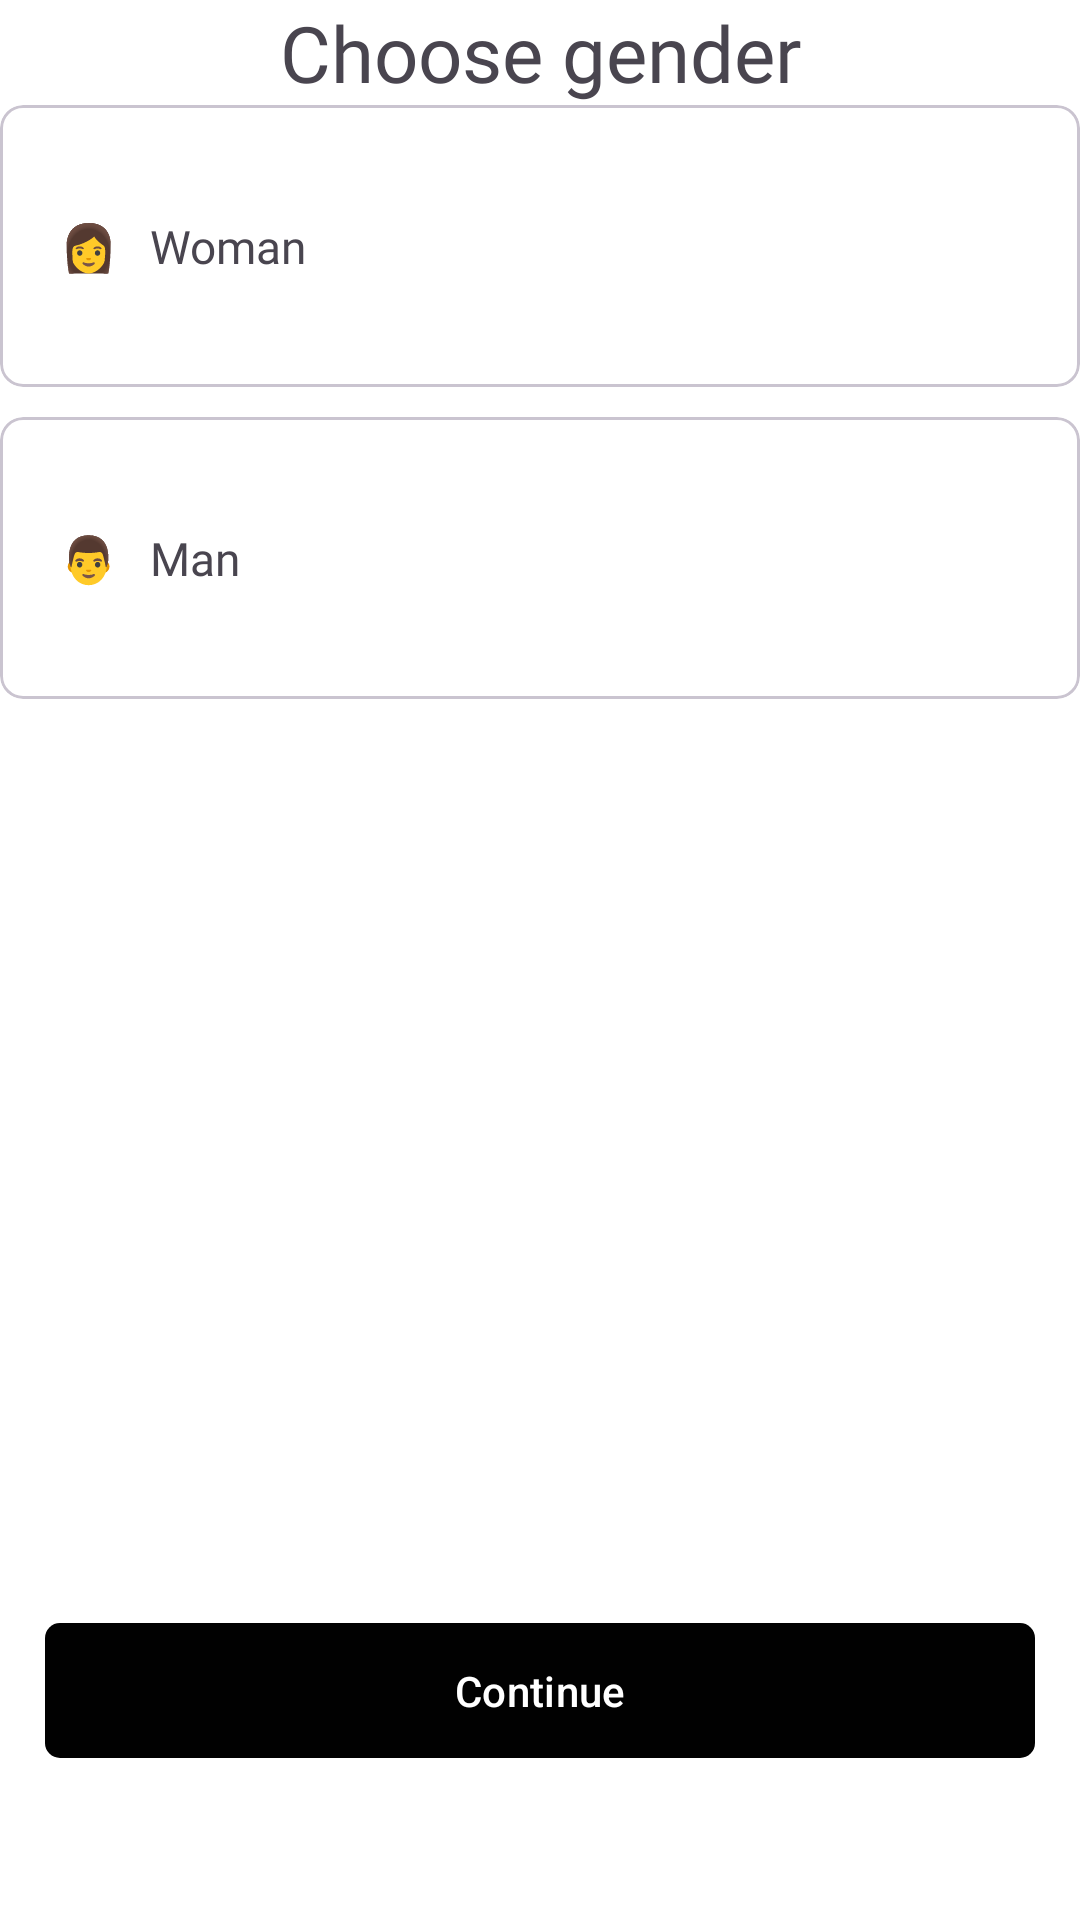

Layout XML and referenced resources for this Android screen:
<!-- AndroidManifest.xml: application theme Theme.SmartBandIOT -->
<!-- res/layout/fragment_choose_gender.xml -->
<?xml version="1.0" encoding="utf-8"?>
<androidx.constraintlayout.widget.ConstraintLayout
    xmlns:android="http://schemas.android.com/apk/res/android"
    xmlns:tools="http://schemas.android.com/tools"
    xmlns:app="http://schemas.android.com/apk/res-auto"
    android:layout_width="match_parent"
    android:layout_height="match_parent"
    android:background="#FFFFFF"
    tools:context=".ChooseGenderFragment">

    <LinearLayout
        android:id="@+id/content_container"
        android:layout_width="match_parent"
        android:layout_height="0dp"
        android:orientation="vertical"
        app:layout_constraintTop_toTopOf="parent"
        app:layout_constraintBottom_toTopOf="@+id/continu">

        <TextView
            android:layout_width="match_parent"
            android:layout_height="wrap_content"
            android:fontFamily="@font/poppins_semibold"
            android:textSize="25.98dp"
            android:gravity="center"
            android:text="Choose gender" />


        <com.google.android.material.card.MaterialCardView
            android:id="@+id/woman"
            android:layout_width="360dp"
            android:backgroundTint="#FFFFFF"
            app:checkedIcon="@null"
            app:cardForegroundColor="@android:color/transparent"
            android:layout_gravity="center"
            app:cardCornerRadius="7.7dp"
            android:clickable="true"
            android:checkable="true"
            app:cardElevation="0dp"
            android:layout_height="94dp">

            <LinearLayout
                android:layout_width="wrap_content"
                android:layout_height="wrap_content"
                android:layout_gravity="center|left"
                android:paddingLeft="20dp"
                android:orientation="vertical">
                <TextView
                    android:layout_width="wrap_content"
                    android:layout_height="wrap_content"
                    android:textSize="15.4sp"
                    android:fontFamily="@font/poppins_medium"
                    android:text="👩   Woman"/>
            </LinearLayout>
        </com.google.android.material.card.MaterialCardView>

        

        <com.google.android.material.card.MaterialCardView
            android:id="@+id/man"
            android:layout_width="360dp"
            android:backgroundTint="#FFFFFF"
            android:layout_gravity="center"
            app:cardCornerRadius="7.7dp"
            app:checkedIcon="@null"
            app:cardForegroundColor="@android:color/transparent"
            android:layout_marginTop="10dp"
            android:clickable="true"
            android:checkable="true"
            app:cardElevation="0dp"
            android:layout_height="94dp">

            <LinearLayout
                android:layout_width="wrap_content"
                android:layout_height="wrap_content"
                android:layout_gravity="center|left"
                android:paddingLeft="20dp"
                android:orientation="vertical">
                <TextView
                    android:layout_width="wrap_content"
                    android:layout_height="wrap_content"
                    android:textSize="15.4sp"
                    android:fontFamily="@font/poppins_medium"
                    android:text="👨   Man"/>

            </LinearLayout>
        </com.google.android.material.card.MaterialCardView>


    </LinearLayout>

    <com.google.android.material.button.MaterialButton
        android:id="@+id/continu"
        android:layout_width="match_parent"
        android:layout_height="53dp"
        android:text="Continue"
        android:layout_marginHorizontal="15dp"
        android:layout_marginBottom="50dp"
        app:cornerRadius="5dp"
        app:backgroundTint="@color/enable_disable"
        android:textColor="@color/white"
        app:layout_constraintBottom_toBottomOf="parent"
        app:layout_constraintStart_toStartOf="parent"
        app:layout_constraintEnd_toEndOf="parent" />

</androidx.constraintlayout.widget.ConstraintLayout>
<!-- resources referenced by this layout -->
<resources>
  <color name="white">#FFFFFFFF</color>
  <style name="Theme.SmartBandIOT" parent="Base.Theme.SmartBandIOT" />
  <style name="Base.Theme.SmartBandIOT" parent="Theme.Material3.DayNight.NoActionBar">
          
          
      </style>
</resources>
